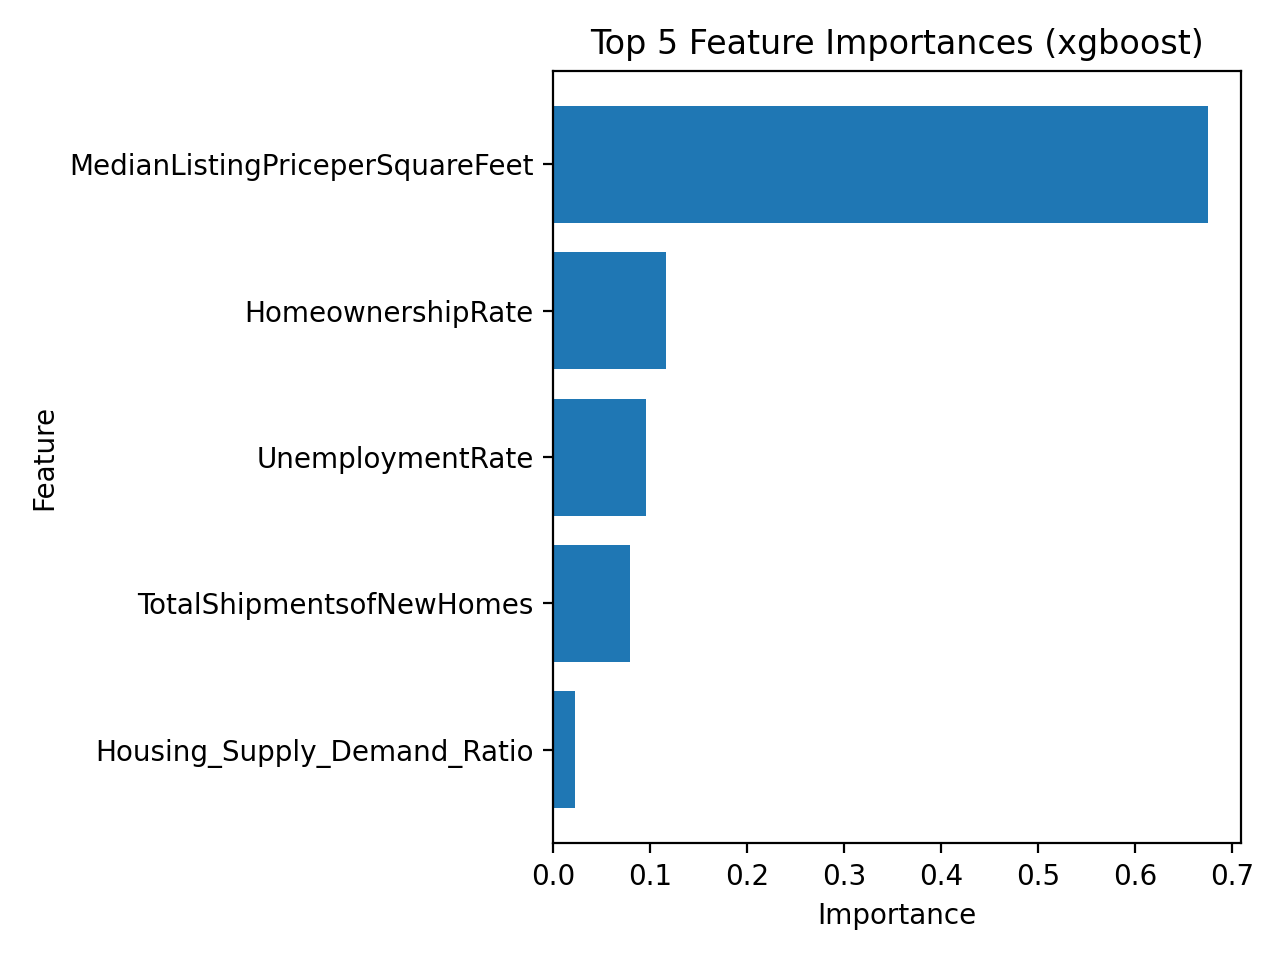

Values plotted in this chart, from the file beside it:
feature, importance
MedianListingPriceperSquareFeet, 0.6755
HomeownershipRate, 0.1162
UnemploymentRate, 0.09607
TotalShipmentsofNewHomes, 0.07955
Housing_Supply_Demand_Ratio, 0.023
